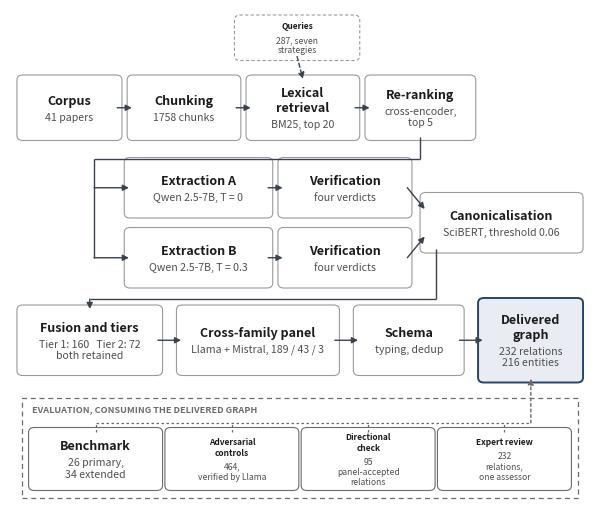

The script that saved this image:
#!/usr/bin/env python3
"""Figure 1: pipeline overview.

Construction chain from the corpus to the delivered graph, and, in a dashed frame, the
evaluation procedures that take the delivered graph as input.

Print constraints
    Size: the figure is authored narrower than the text block, so that including it at
    the line width enlarges it rather than shrinking it.
    Fit: every label is measured against its box before saving; a label that does not fit
    is wrapped onto two or three lines, then shrunk, and any remaining overflow is
    reported and makes the script exit with code 1.
Colour is decorative only (one accent for the delivered graph), so the figure survives
greyscale printing.

Numbers drawn, with their source
    41 papers              --expect-docs 41 (index stage)
    1758 chunks            line count of the delivered index
    287, seven strategies  configs/descriptor_queries_v2.jsonl
    BM25 top 20, top 5     --bm25-topn 20, --top-k 5
    T = 0 and 0.3          --temperature, extraction passes a and b
    0.06                   --cluster-threshold 0.06
    160 / 72               tiers counted on the delivered graph
    189 / 43 / 3           m4_panel_report.json, 235 relations examined
    232 / 216              delivered graph
    26 / 34, 464           frozen benchmarks, controls file
    95                     panel-accepted relations with a directional predicate
    232, one assessor      expert review of the delivered graph

Historical name: 95q_fig_pipeline.py (corrected: expert-review box, directional-check
box, and two labels in which a line break was drawn as a literal backslash-n).

Usage
    python scripts/figures/fig_pipeline.py --outdir output/figures
    python scripts/figures/fig_pipeline.py --outdir output/figures --greyscale
"""

import argparse
from pathlib import Path

import matplotlib
matplotlib.use("Agg")
import matplotlib.pyplot as plt
from matplotlib.patches import FancyBboxPatch, FancyArrowPatch, Rectangle

INK = "#1b1b1b"
SUBC = "#4f4f4f"
RULE = "#9a9a9a"
FILL = "#ffffff"
ACCENT = "#25456d"
ACCENT_FILL = "#e9edf3"
BAND = "#6b6b6b"
FLOW = "#39424e"

TITLE_SIZE = 9.0
SUB_SIZE = 7.6
MIN_SIZE = 6.2
PAD_X = 0.016

_boxes = []


def set_scale(s):
    global TITLE_SIZE, SUB_SIZE, MIN_SIZE
    TITLE_SIZE *= s
    SUB_SIZE *= s
    MIN_SIZE *= s


def greyscale(on):
    global ACCENT, ACCENT_FILL
    if on:
        ACCENT, ACCENT_FILL = "#2b2b2b", "#ededed"


def _extent_of(fig, ax, artist):
    fig.canvas.draw()
    bb = artist.get_window_extent(renderer=fig.canvas.get_renderer())
    bb = bb.transformed(ax.transData.inverted())
    return bb.width, bb.height


def _width_of(fig, ax, artist):
    return _extent_of(fig, ax, artist)[0]


def _height_of(fig, ax, artist):
    return _extent_of(fig, ax, artist)[1]


def _stack(fig, ax, box_xywh, t1, t2):
    """Place a title and a subtitle as a vertical stack that fits the box.
    Wrapping a label onto two lines changes its height, so the vertical
    positions cannot be fixed fractions of the box."""
    x, y, w, h = box_xywh
    pad_y, gap = 0.012, 0.010
    for _ in range(24):
        h1 = _height_of(fig, ax, t1)
        h2 = _height_of(fig, ax, t2) if t2 is not None else 0.0
        total = h1 + (gap + h2 if t2 is not None else 0.0)
        if total <= h - 2 * pad_y:
            break
        if t1.get_fontsize() <= MIN_SIZE:
            break
        t1.set_fontsize(t1.get_fontsize() - 0.2)
        if t2 is not None:
            t2.set_fontsize(max(MIN_SIZE, t2.get_fontsize() - 0.2))
    cy = y + h / 2
    if t2 is None:
        t1.set_position((x + w / 2, cy))
        return
    t1.set_position((x + w / 2, cy + (total / 2 - h1 / 2)))
    t2.set_position((x + w / 2, cy - (total / 2 - h2 / 2)))


def _wrap(words, n):
    if n <= 1:
        return [" ".join(words)]
    total = sum(len(w) for w in words) + len(words) - 1
    target = total / n
    lines, cur, cur_len = [], [], 0
    for w in words:
        add = len(w) + (1 if cur else 0)
        if cur and cur_len + add > target and len(lines) < n - 1:
            lines.append(" ".join(cur))
            cur, cur_len = [w], len(w)
        else:
            cur.append(w)
            cur_len += add
    lines.append(" ".join(cur))
    return lines


def _fit(fig, ax, artist, text, max_w, size):
    w = _width_of(fig, ax, artist)
    if w <= max_w:
        return w
    words = text.replace("\n", " ").split()
    for n in (2, 3):
        if len(words) < n:
            break
        artist.set_text("\n".join(_wrap(words, n)))
        w = _width_of(fig, ax, artist)
        if w <= max_w:
            return w
    while w > max_w and size > MIN_SIZE:
        size -= 0.2
        artist.set_fontsize(size)
        w = _width_of(fig, ax, artist)
    return w


def box(fig, ax, x, y, w, h, title, sub=None, accent=False, dashed=False,
        muted=False):
    edge = ACCENT if accent else (BAND if muted else RULE)
    ax.add_patch(FancyBboxPatch(
        (x, y), w, h, boxstyle="round,pad=0.008,rounding_size=0.010",
        linewidth=1.4 if accent else 0.8,
        facecolor=ACCENT_FILL if accent else FILL, edgecolor=edge,
        linestyle=(0, (3, 2)) if dashed else "-"))
    max_w, cx = w - 2 * PAD_X, x + w / 2
    if sub:
        # a multi-line subtitle is taller: raise the title and lower the
        # subtitle so that the two do not overlap.
        n_lines = sub.count("\n") + 1
        y_title = y + h * (0.74 if n_lines > 1 else 0.66)
        y_sub = y + h * (0.32 if n_lines > 1 else 0.29)
        t1 = ax.text(cx, y_title, title, ha="center", va="center",
                     fontsize=TITLE_SIZE, color=INK, fontweight="bold")
        t2 = ax.text(cx, y_sub, sub, ha="center", va="center",
                     fontsize=SUB_SIZE, color=SUBC, linespacing=1.15)
        pairs = [(t1, title, TITLE_SIZE), (t2, sub, SUB_SIZE)]
    else:
        t1 = ax.text(cx, y + h / 2, title, ha="center", va="center",
                     fontsize=TITLE_SIZE, color=INK, fontweight="bold")
        pairs = [(t1, title, TITLE_SIZE)]
    for artist, raw, size in pairs:
        _fit(fig, ax, artist, raw, max_w, size)
    _stack(fig, ax, (x, y, w, h), pairs[0][0],
           pairs[1][0] if len(pairs) > 1 else None)
    _boxes.append((title, (x, y, w, h), pairs))
    return (x, y, w, h)


def arrow(fig, ax, p0, p1, color=FLOW, lw=1.0, ls="-"):
    ax.add_patch(FancyArrowPatch(p0, p1, arrowstyle="-|>", color=color,
                                 linewidth=lw, linestyle=ls,
                                 mutation_scale=9, shrinkA=0, shrinkB=0))


def line(ax, xs, ys, color=FLOW, lw=1.0, ls="-"):
    ax.plot(xs, ys, color=color, lw=lw, linestyle=ls, solid_capstyle="butt")


def right(b):
    return (b[0] + b[2], b[1] + b[3] / 2)


def left(b):
    return (b[0], b[1] + b[3] / 2)


def bottom(b):
    return (b[0] + b[2] / 2, b[1])


def top(b):
    return (b[0] + b[2] / 2, b[1] + b[3])


def build(fig, ax):
    ax.set_xlim(0, 1)
    ax.set_ylim(0, 1)
    ax.axis("off")

    b_query = box(fig, ax, 0.395, 0.905, 0.200, 0.075,
                  "Queries", "287, seven strategies", dashed=True)

    y1, h1 = 0.745, 0.115
    b_corpus = box(fig, ax, 0.020, y1, 0.165, h1, "Corpus", "41 papers")
    b_index = box(fig, ax, 0.210, y1, 0.180, h1, "Chunking",
                  "1758 chunks")
    b_bm25 = box(fig, ax, 0.415, y1, 0.180, h1, "Lexical retrieval",
                 "BM25, top 20")
    b_rank = box(fig, ax, 0.620, y1, 0.175, h1, "Re-ranking",
                 "cross-encoder, top 5")

    arrow(fig, ax, right(b_corpus), left(b_index))
    arrow(fig, ax, right(b_index), left(b_bm25))
    arrow(fig, ax, right(b_bm25), left(b_rank))
    arrow(fig, ax, bottom(b_query), top(b_bm25), ls=(0, (3, 2)))

    ya, yb, h2 = 0.590, 0.450, 0.105
    b_pa = box(fig, ax, 0.205, ya, 0.240, h2, "Extraction A",
               "Qwen 2.5-7B, T = 0")
    b_pb = box(fig, ax, 0.205, yb, 0.240, h2, "Extraction B",
               "Qwen 2.5-7B, T = 0.3")
    b_va = box(fig, ax, 0.470, ya, 0.215, h2, "Verification",
               "four verdicts")
    b_vb = box(fig, ax, 0.470, yb, 0.215, h2, "Verification",
               "four verdicts")
    b_canon = box(fig, ax, 0.715, 0.520, 0.265, h2, "Canonicalisation",
                  "SciBERT, threshold 0.06")

    bus1, xin = 0.700, 0.145
    line(ax, [bottom(b_rank)[0]] * 2, [y1, bus1])
    line(ax, [bottom(b_rank)[0], xin], [bus1, bus1])
    line(ax, [xin, xin], [bus1, yb + h2 / 2])
    arrow(fig, ax, (xin, ya + h2 / 2), left(b_pa))
    arrow(fig, ax, (xin, yb + h2 / 2), left(b_pb))
    arrow(fig, ax, right(b_pa), left(b_va))
    arrow(fig, ax, right(b_pb), left(b_vb))
    arrow(fig, ax, right(b_va), (0.715, 0.600))
    arrow(fig, ax, right(b_vb), (0.715, 0.545))

    y3, h3 = 0.275, 0.125
    b_fuse = box(fig, ax, 0.020, y3, 0.235, h3, "Fusion and tiers",
                 "Tier 1: 160   Tier 2: 72\nboth retained")
    b_panel = box(fig, ax, 0.295, y3, 0.265, h3, "Cross-family panel",
                  "Llama + Mistral, 189 / 43 / 3")
    b_schema = box(fig, ax, 0.600, y3, 0.175, h3, "Schema",
                   "typing, dedup")
    b_graph = box(fig, ax, 0.815, y3 - 0.014, 0.165, h3 + 0.028,
                  "Delivered graph", "232 relations\n216 entities",
                  accent=True)

    bus2, xcan, xfu = 0.420, 0.735, bottom(b_fuse)[0]
    line(ax, [xcan, xcan], [0.520, bus2])
    line(ax, [xcan, xfu], [bus2, bus2])
    arrow(fig, ax, (xfu, bus2), (xfu, y3 + h3))
    arrow(fig, ax, right(b_fuse), left(b_panel))
    arrow(fig, ax, right(b_panel), left(b_schema))
    arrow(fig, ax, right(b_schema), left(b_graph))

    ax.add_patch(Rectangle((0.020, 0.022), 0.960, 0.200, facecolor="none",
                           edgecolor=BAND, linewidth=0.9,
                           linestyle=(0, (4, 3))))
    ax.text(0.038, 0.196, "EVALUATION, CONSUMING THE DELIVERED GRAPH",
            fontsize=SUB_SIZE * 0.86, color=BAND, fontweight="bold")

    ye, he = 0.045, 0.110
    b_bench = box(fig, ax, 0.040, ye, 0.215, he, "Benchmark",
                  "26 primary, 34 extended", muted=True)
    b_ctrl = box(fig, ax, 0.275, ye, 0.215, he, "Adversarial controls",
                 "464, verified by Llama", muted=True)
    b_dir = box(fig, ax, 0.510, ye, 0.215, he, "Directional check",
                "95 panel-accepted relations", muted=True)
    b_exp = box(fig, ax, 0.745, ye, 0.215, he, "Expert review",
                "232 relations, one assessor", muted=True)

    bus3 = 0.172
    for b in (b_bench, b_ctrl, b_dir, b_exp):
        line(ax, [top(b)[0]] * 2, [top(b)[1], bus3], color=BAND, lw=0.9,
             ls=(0, (2, 2)))
    line(ax, [top(b_bench)[0], 0.898], [bus3, bus3], color=BAND, lw=0.9,
         ls=(0, (2, 2)))
    arrow(fig, ax, (0.898, bus3), (0.898, y3 - 0.014), color=BAND, lw=1.0,
          ls=(0, (2, 2)))


def fit_report(fig, ax):
    worst, bad = 0.0, []
    for title, (x, y, w, h), pairs in _boxes:
        avail = w - 2 * PAD_X
        for artist, raw, _ in pairs:
            r = _width_of(fig, ax, artist) / avail
            worst = max(worst, r)
            if r > 1.0:
                bad.append((title, artist.get_text()[:36], round(r, 3)))
    print("label fit check:")
    if bad:
        print("  OVERFLOW, widen the box or shorten the text:")
        for t, s, r in bad:
            print("    " + t.ljust(22) + s.ljust(40) + "x" + str(r))
    else:
        print("  every label fits; widest occupies "
              + str(round(worst * 100, 1)) + " per cent of its box")
    return not bad


def main():
    ap = argparse.ArgumentParser()
    ap.add_argument("--outdir",
                    default=str(Path.home() / "ontogeorag" / "output" / "figures"))
    ap.add_argument("--stem", default="fig_pipeline")
    ap.add_argument("--width", type=float, default=5.8,
                    help="authored width in inches; keep it below the text "
                         "block width so that width=\\linewidth enlarges it")
    ap.add_argument("--height", type=float, default=5.0)
    ap.add_argument("--scale", type=float, default=1.0,
                    help="multiplier on all font sizes")
    ap.add_argument("--greyscale", action="store_true")
    args = ap.parse_args()

    set_scale(args.scale)
    greyscale(args.greyscale)
    outdir = Path(args.outdir).expanduser()
    outdir.mkdir(parents=True, exist_ok=True)

    plt.rcParams["font.family"] = "sans-serif"
    fig, ax = plt.subplots(figsize=(args.width, args.height))
    fig.subplots_adjust(left=0, right=1, top=1, bottom=0)
    build(fig, ax)
    ok = fit_report(fig, ax)

    stem = args.stem + ("_grey" if args.greyscale else "")
    pdf, png = outdir / (stem + ".pdf"), outdir / (stem + ".png")
    fig.savefig(pdf, format="pdf", bbox_inches="tight", pad_inches=0.01)
    fig.savefig(png, format="png", dpi=400, bbox_inches="tight", pad_inches=0.01)
    plt.close(fig)
    print()
    print("authored at " + str(args.width) + " x " + str(args.height) + " inches")
    print("written: " + str(pdf))
    print("         " + str(png))
    if not ok:
        raise SystemExit(1)


if __name__ == "__main__":
    main()
